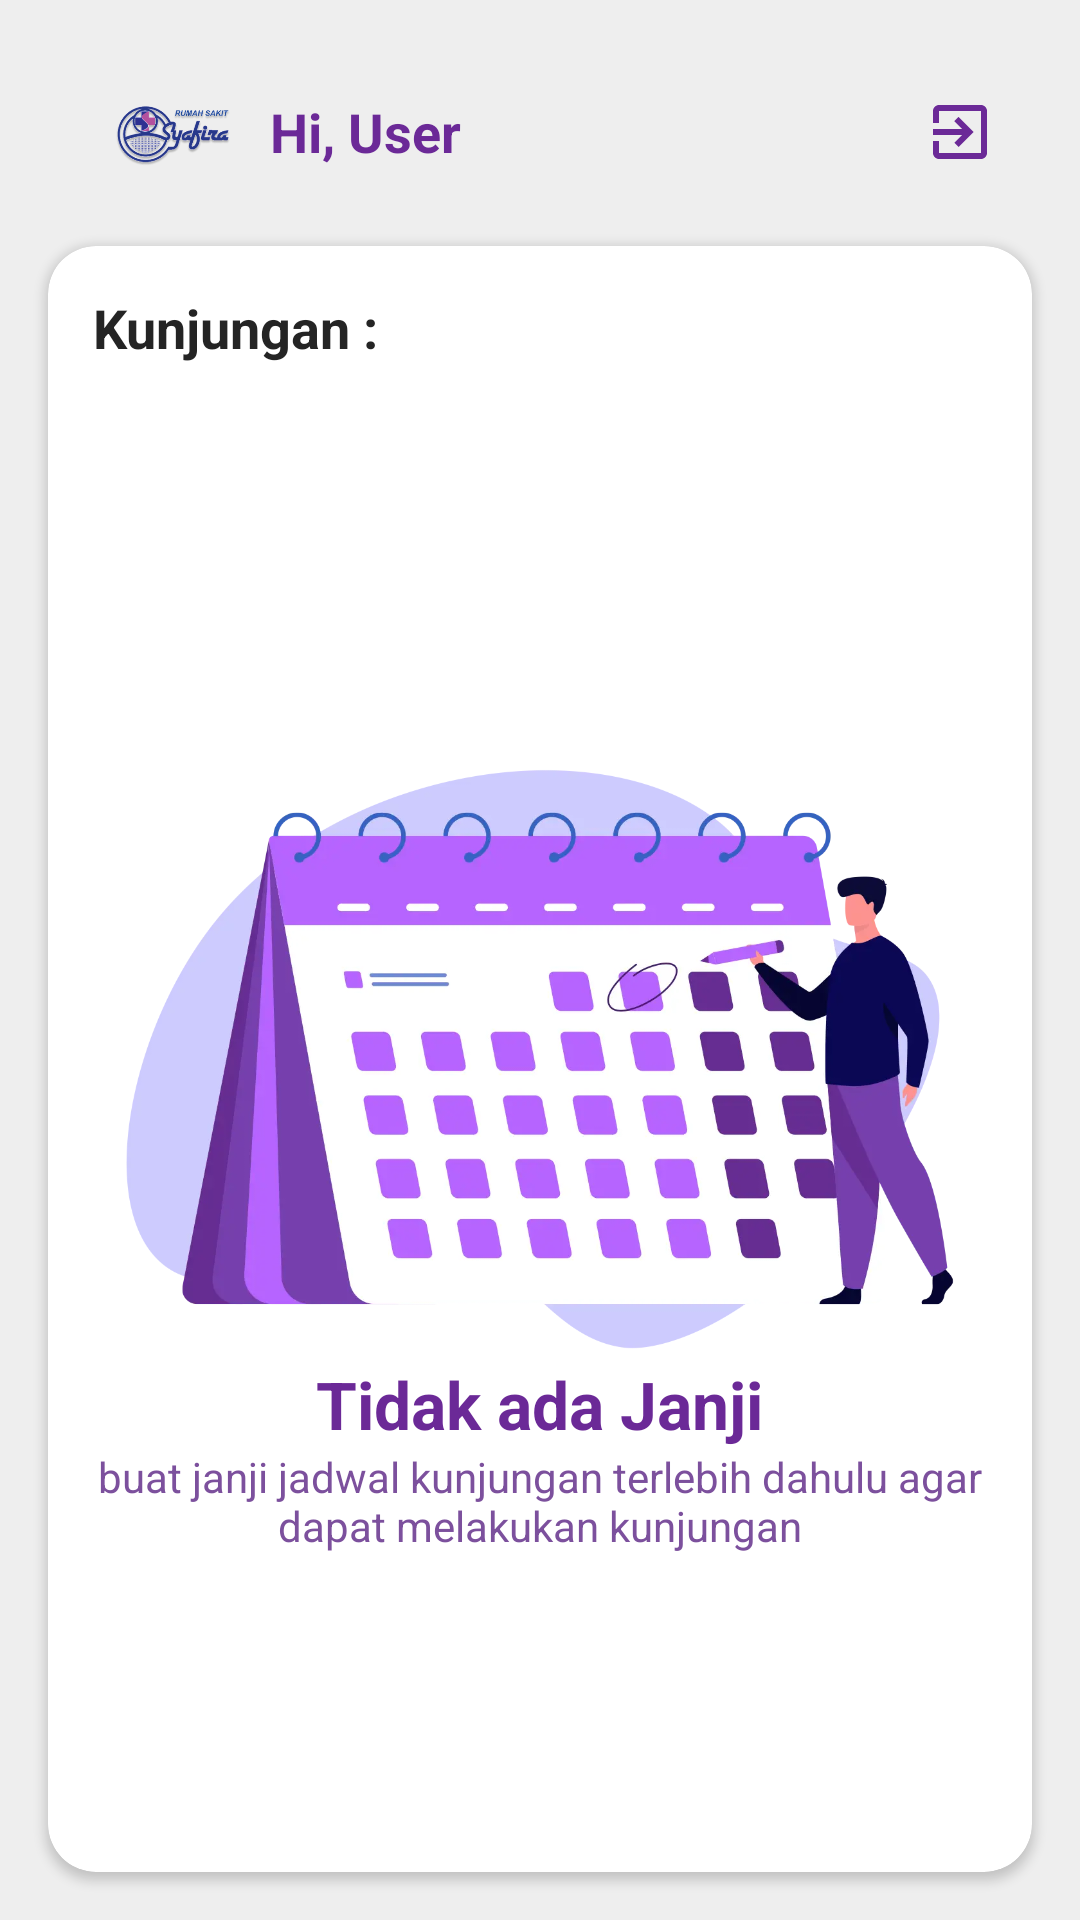

Write the Android layout XML for this screen, with the resource values it uses.
<!-- AndroidManifest.xml: application theme AppTheme -->
<!-- res/layout/fragment_user_janji.xml -->
<ScrollView
    xmlns:android="http://schemas.android.com/apk/res/android"
    xmlns:app="http://schemas.android.com/apk/res-auto"
    xmlns:tools="http://schemas.android.com/tools"
    android:layout_width="match_parent"
    android:layout_height="match_parent"
    android:fillViewport="true"
    android:overScrollMode="never"
    android:scrollbars="none">

    <LinearLayout
        android:layout_width="match_parent"
        android:layout_height="wrap_content"
        android:orientation="vertical"
        android:padding="16dp"
        android:clipToPadding="false"
        android:background="@color/bg"
        android:id="@+id/main">

        <com.google.android.material.appbar.MaterialToolbar
            android:id="@+id/toolbar"
            android:layout_width="match_parent"
            android:layout_height="wrap_content"
            android:background="@android:color/transparent"
            app:menu="@menu/top_bar_menu_message">
            <ImageView
                android:id="@+id/logoImageView"
                android:layout_width="48dp"
                android:layout_height="24dp"
                android:layout_gravity="center_vertical"
                android:layout_marginStart="18dp"
                android:contentDescription="Logo"
                android:src="@drawable/logosyafira" />

            
            <TextView
                android:id="@+id/toolbarTitle"
                android:layout_width="wrap_content"
                android:layout_height="wrap_content"
                android:layout_gravity="center_vertical"
                android:layout_marginStart="8dp"
                android:text="Hi, User"
                android:textColor="@color/ungu"
                android:textSize="18sp"
                android:textStyle="bold" />
        </com.google.android.material.appbar.MaterialToolbar>

        <androidx.cardview.widget.CardView
            android:layout_width="match_parent"
            android:layout_height="wrap_content"
            android:layout_marginTop="10dp"
            android:padding="5dp"
            app:cardBackgroundColor="@color/white"
            app:cardCornerRadius="16dp"
            app:contentPadding="10dp"
            app:strokeColor="@color/ungu">

            <RelativeLayout
                android:layout_width="match_parent"
                android:layout_height="match_parent">

                <TextView
                    android:id="@+id/textKunjungan"
                    android:layout_width="wrap_content"
                    android:layout_height="wrap_content"
                    android:layout_margin="5dp"
                    android:text="Kunjungan :"
                    android:textColor="@color/blackLite"
                    android:textSize="18sp"
                    android:textStyle="bold" />
<RelativeLayout
    android:id="@+id/empty"
    android:layout_width="match_parent"
    android:layout_height="520dp"
    android:layout_centerInParent="true"
    >
                <ImageView
                    android:id="@+id/gambarCalender"
                    android:layout_width="300dp"
                    android:layout_height="300dp"
                    android:layout_centerInParent="true"
                    android:contentDescription="Gambar di Tengah"
                    android:src="@drawable/calender" />

                <TextView
                    android:id="@+id/headline"
                    android:layout_width="wrap_content"
                    android:layout_height="wrap_content"
                    android:layout_below="@+id/gambarCalender"
                    android:layout_centerInParent="true"
                    android:layout_marginTop="-50dp"
                    android:text="Tidak ada Janji"
                    android:textColor="@color/ungu"
                    android:textSize="22sp"
                    android:textStyle="bold" />

                <TextView
                    android:layout_width="300dp"
                    android:layout_height="wrap_content"
                    android:layout_below="@+id/headline"
                    android:layout_centerInParent="true"
                    android:layout_marginTop="0dp"
                    android:gravity="center"
                    android:text="buat janji jadwal kunjungan terlebih dahulu agar dapat melakukan kunjungan"
                    android:textColor="@color/ungu2"
                    android:textSize="14sp" />
</RelativeLayout>
                <androidx.recyclerview.widget.RecyclerView
                    android:id="@+id/recyclerView"
                    android:layout_width="match_parent"
                    android:layout_below="@+id/textKunjungan"
                    android:layout_height="match_parent"
                    tools:listitem="@layout/card_kunjungan"/>
            </RelativeLayout>
        </androidx.cardview.widget.CardView>

    </LinearLayout>

</ScrollView>
<!-- res/layout/card_kunjungan.xml (included above) -->
<?xml version="1.0" encoding="utf-8"?>
<androidx.cardview.widget.CardView
    xmlns:android="http://schemas.android.com/apk/res/android"
    xmlns:app="http://schemas.android.com/apk/res-auto"
    android:layout_width="match_parent"
    android:layout_height="wrap_content"
    android:layout_marginBottom="10dp"
    app:cardCornerRadius="10dp"
    app:cardElevation="4dp"
    android:background="@color/bg">

    <LinearLayout
        android:layout_width="match_parent"
        android:layout_height="match_parent"
        android:orientation="horizontal"
        android:background="@color/bg"
        android:padding="10dp">

        
        <androidx.cardview.widget.CardView
            android:layout_width="80dp"
            android:layout_height="match_parent"
            app:cardCornerRadius="10dp"
            app:cardElevation="0dp"
            android:backgroundTint="@color/ungu2">

            <LinearLayout
                android:layout_width="match_parent"
                android:layout_height="match_parent"
                android:gravity="center"
                android:orientation="vertical"
                android:padding="3dp">

                <TextView
                    android:id="@+id/tgl"
                    android:layout_width="wrap_content"
                    android:layout_height="wrap_content"
                    android:gravity="center"
                    android:text="24"
                    android:textColor="@android:color/white"
                    android:textSize="40sp"
                    android:textStyle="bold" />

                <TextView
                    android:id="@+id/bulan"
                    android:layout_width="wrap_content"
                    android:layout_height="wrap_content"
                    android:gravity="center"
                    android:text="Maret"
                    android:textColor="@android:color/white"
                    android:textSize="14sp" />

                <TextView
                    android:id="@+id/tahun"
                    android:layout_width="wrap_content"
                    android:layout_height="wrap_content"
                    android:gravity="center"
                    android:text="2024"
                    android:textColor="@android:color/white"
                    android:textSize="14sp" />
            </LinearLayout>
        </androidx.cardview.widget.CardView>

        
        <androidx.cardview.widget.CardView
            android:layout_width="match_parent"
            android:layout_height="match_parent"
            android:layout_marginLeft="7dp"
            android:backgroundTint="@color/white"
            android:paddingTop="5dp"
            android:paddingBottom="5dp"
            app:cardCornerRadius="10dp"
            app:cardElevation="0dp">

            <LinearLayout
                android:layout_width="match_parent"
                android:layout_height="match_parent"
                android:orientation="vertical"
                android:paddingStart="16dp"
                android:paddingTop="5dp"
                android:paddingEnd="16dp"
                android:paddingBottom="5dp">

                <TextView
                    android:id="@+id/pasien"
                    android:layout_width="wrap_content"
                    android:layout_height="wrap_content"
                    android:text="Pasien dikunjungi : Deri"
                    android:textColor="@android:color/black"
                    android:textSize="12sp" />

                <TextView
                    android:id="@+id/ruangan"
                    android:layout_width="wrap_content"
                    android:layout_height="wrap_content"
                    android:text="Ruangan : Mawar 2"
                    android:textColor="@android:color/black"
                    android:textSize="12sp" />

                <TextView
                    android:id="@+id/waktukedatangan"
                    android:layout_width="wrap_content"
                    android:layout_height="wrap_content"
                    android:text="Jam Kunjungan: (10.00-12.00)"
                    android:textColor="@android:color/black"
                    android:textSize="12sp" />

                <LinearLayout
                    android:layout_width="match_parent"
                    android:layout_marginTop="2dp"
                    android:layout_marginBottom="2dp"
                    android:layout_height="wrap_content"
                    android:orientation="horizontal">

                    <TextView
                        android:layout_width="wrap_content"
                        android:layout_height="wrap_content"
                        android:text="Status kunjungan :"
                        android:textColor="@android:color/black"
                        android:textSize="12sp" />

                    <TextView
                        android:id="@+id/textstatus"
                        android:layout_width="wrap_content"
                        android:layout_height="wrap_content"
                        android:layout_marginStart="4dp"
                        android:text="Selesai"
                        android:textColor="@android:color/holo_green_dark"
                        android:textSize="12sp" />
                </LinearLayout>

                <TextView
                    android:id="@+id/keterangan"
                    android:layout_width="wrap_content"
                    android:layout_height="wrap_content"
                    android:text="Keterangan : -"
                    android:textColor="@android:color/black"
                    android:textSize="12sp" />

            </LinearLayout>

        </androidx.cardview.widget.CardView>

    </LinearLayout>
</androidx.cardview.widget.CardView>
<!-- resources referenced by this layout -->
<resources>
  <color name="bg">#eee</color>
  <color name="blackLite">#242424</color>
  <color name="ungu">#6B2997</color>
  <color name="ungu2">#7C509D</color>
  <color name="white">#FFFFFFFF</color>
  <!-- drawable calender: png bitmap (drawable, 331720 bytes) -->
  <!-- drawable logosyafira: png bitmap (drawable, 53256 bytes) -->
  <style name="AppTheme" parent="Theme.MaterialComponents.Light.NoActionBar">
          <item name="colorPrimary">@color/colorPrimary</item>
          <item name="colorPrimaryDark">@color/colorPrimaryDark</item>
          <item name="colorAccent">@color/colorAccent</item>
      </style>
  <color name="colorPrimary">#FFFFFFFF</color>
  <color name="colorPrimaryDark">#FFFFFFFF</color>
  <color name="colorAccent">#FFFFFFFF</color>
</resources>
